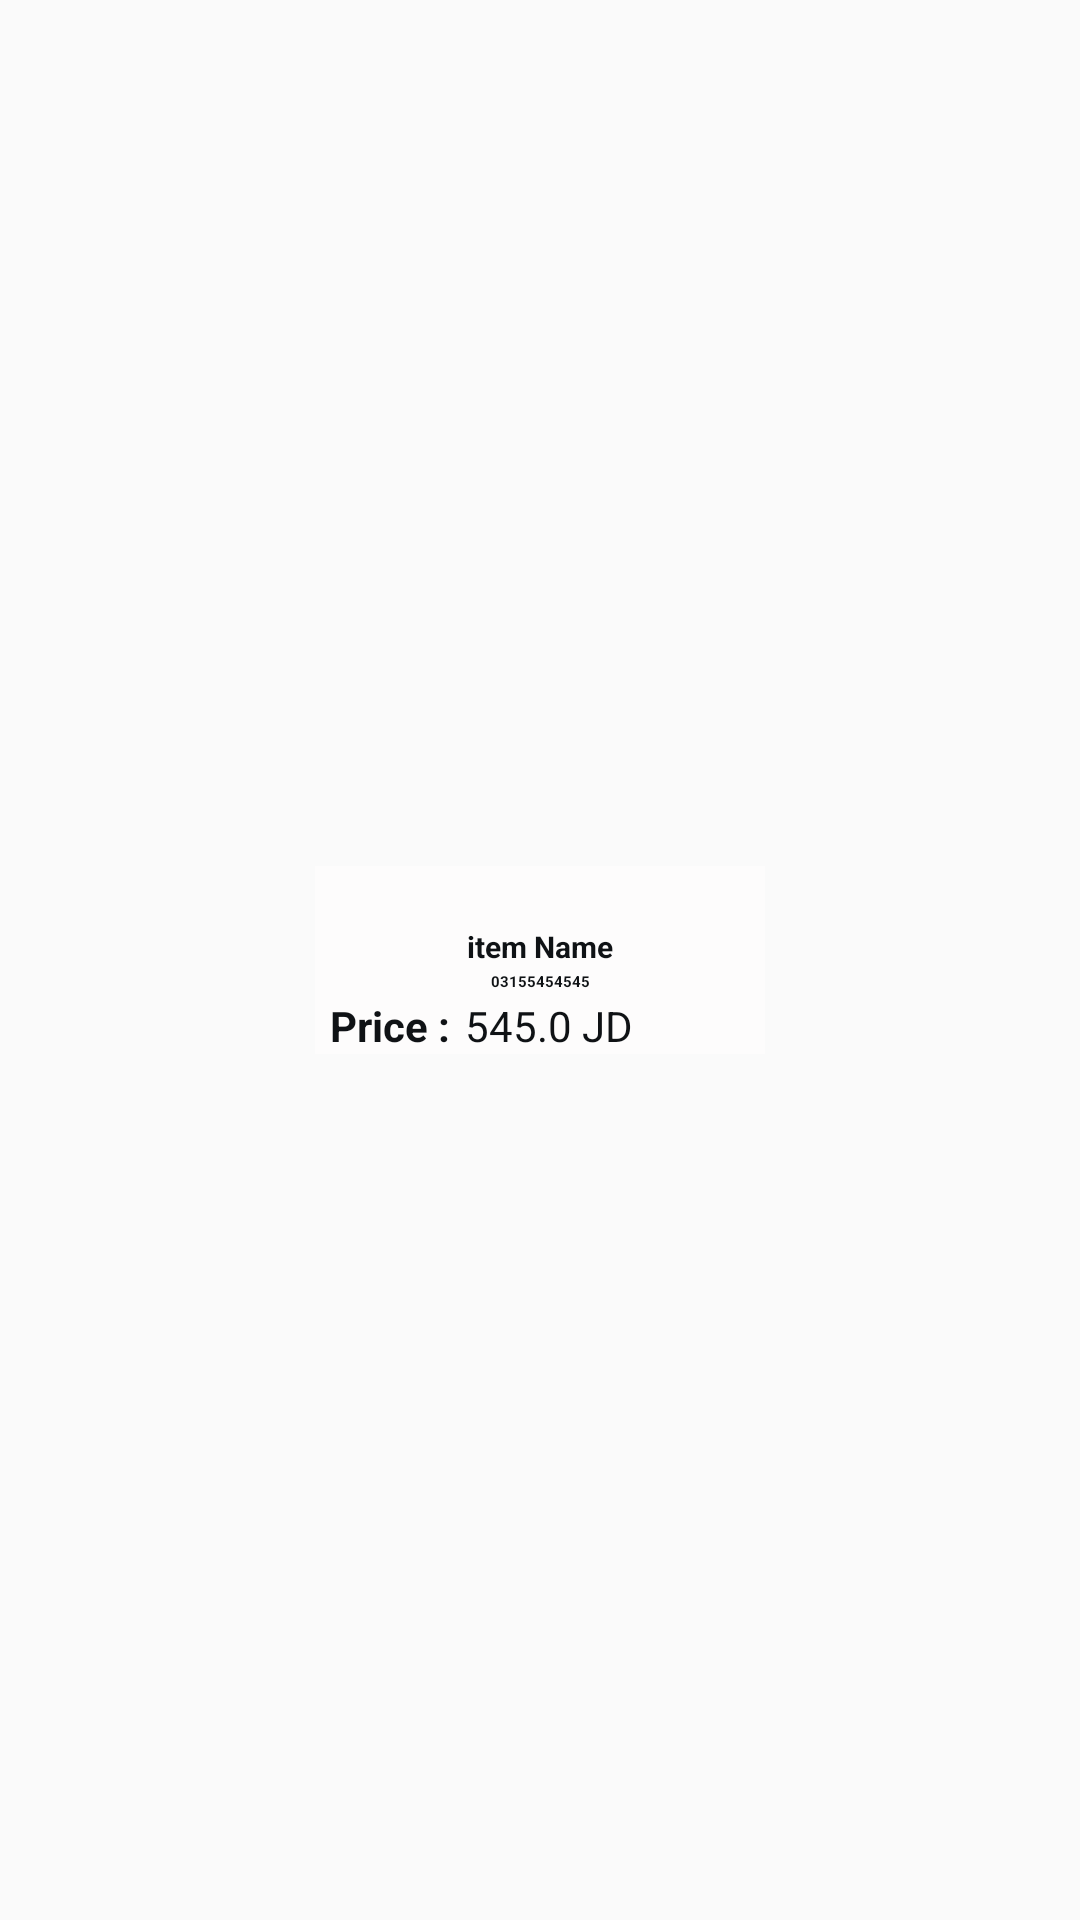

Reconstruct the res/layout file that produces this screen, plus the resources it refers to.
<!-- AndroidManifest.xml: application theme AppTheme -->
<!-- res/layout/barcode_print_dialog_qastas.xml -->
<?xml version="1.0" encoding="utf-8"?>
<LinearLayout xmlns:android="http://schemas.android.com/apk/res/android"
    xmlns:app="http://schemas.android.com/apk/res-auto"
    xmlns:tools="http://schemas.android.com/tools"
    android:layout_width="match_parent"
    android:layout_height="wrap_content"
    android:gravity="center"
    android:orientation="vertical">

    <LinearLayout
        android:id="@+id/shelfTagLiner"
        android:layout_width="150dp"
        android:layout_height="wrap_content"
        android:background="@color/white"
        android:orientation="vertical">
        <TextView
            android:id="@+id/itemNames"
            android:layout_width="150dp"
            android:layout_height="10dp"
            android:layout_gravity="center"
            android:text="item Name"
            android:layout_marginTop="5dp"
            android:gravity="center"
            android:layout_weight="0"
            android:visibility="invisible"
            android:textColor="@color/black"
            android:textSize="10sp"
            android:textStyle="bold" />
        <TextView
            android:id="@+id/itemName"
            android:layout_width="150dp"
            android:layout_height="wrap_content"
            android:layout_gravity="center"
            android:text="item Name"
            android:layout_marginTop="5dp"
            android:gravity="center"
            android:layout_weight="0"
            android:textColor="@color/black"
            android:textSize="10sp"
            android:textStyle="bold" />

        <ImageView
            android:id="@+id/barcodeShelf"
            android:layout_width="wrap_content"
            android:layout_height="wrap_content"
            android:layout_gravity="center" />

        <TextView
            android:id="@+id/BarcodeText"
            android:layout_width="150dp"
            android:layout_height="10dp"
            android:layout_gravity="center"
            android:gravity="center"
            android:text="03155454545"
            android:textColor="@color/black"
            android:textSize="5sp"
            android:textStyle="bold" />

        <LinearLayout
            android:layout_width="150dp"
            android:layout_height="wrap_content"
            android:layout_gravity="center"
            android:orientation="horizontal">

            <LinearLayout
                android:id="@+id/priceLiner"
                android:layout_width="match_parent"
                android:layout_height="wrap_content"
                android:layout_weight="0"
                android:orientation="horizontal">

                <TextView
                    android:id="@+id/textView41"
                    android:layout_width="match_parent"
                    android:layout_height="wrap_content"
                    android:layout_weight="2"
                    android:text="Price :"
                    android:gravity="center"
                    android:textColor="@color/black"
                    android:textSize="14sp"
                    android:textStyle="bold" />

                <TextView
                    android:id="@+id/price"
                    android:layout_width="match_parent"
                    android:layout_height="wrap_content"
                    android:layout_weight="1"
                    android:text="545.0 JD"
                    android:textColor="@color/black"
                    android:textSize="14sp" />
            </LinearLayout>

        </LinearLayout>

    </LinearLayout>
</LinearLayout>
<!-- resources referenced by this layout -->
<resources>
  <color name="black">#0f1215</color>
  <color name="white">#FDFCFC</color>
  <style name="AppTheme" parent="Theme.AppCompat.Light.NoActionBar">
          
          <item name="colorPrimary">@color/black</item>
          <item name="colorPrimaryDark">@color/black</item>
          <item name="colorAccent">@color/pinkLow</item>
          <item name="android:textColorSecondary">@color/pinkLow</item>
      </style>
  <color name="pinkLow">#fdd325</color>
</resources>
